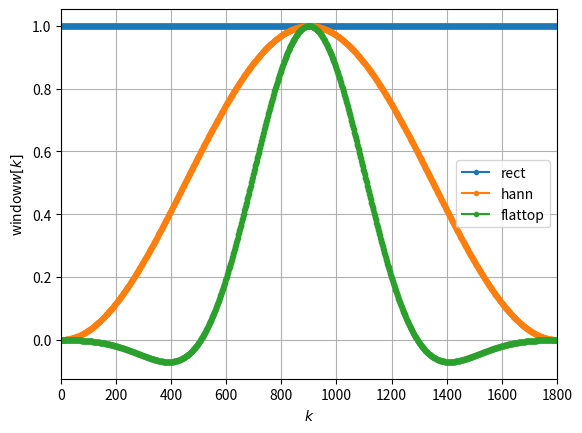
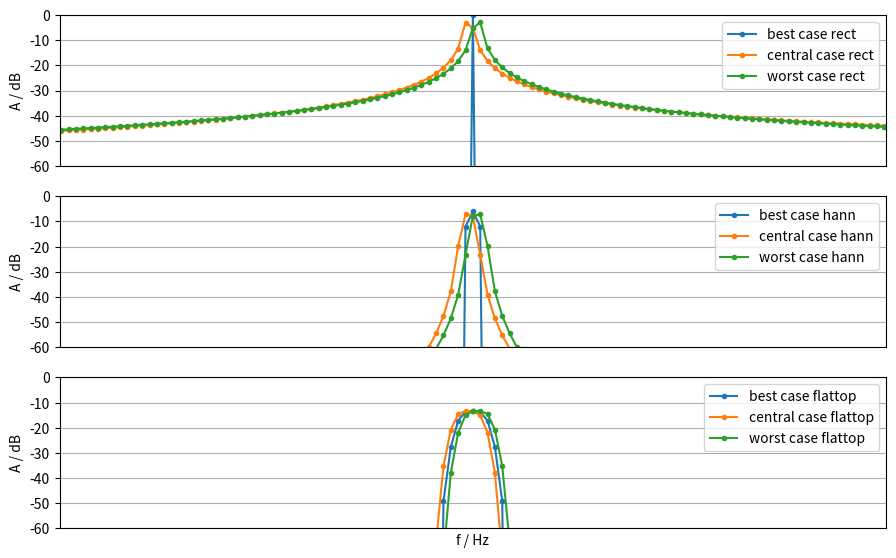
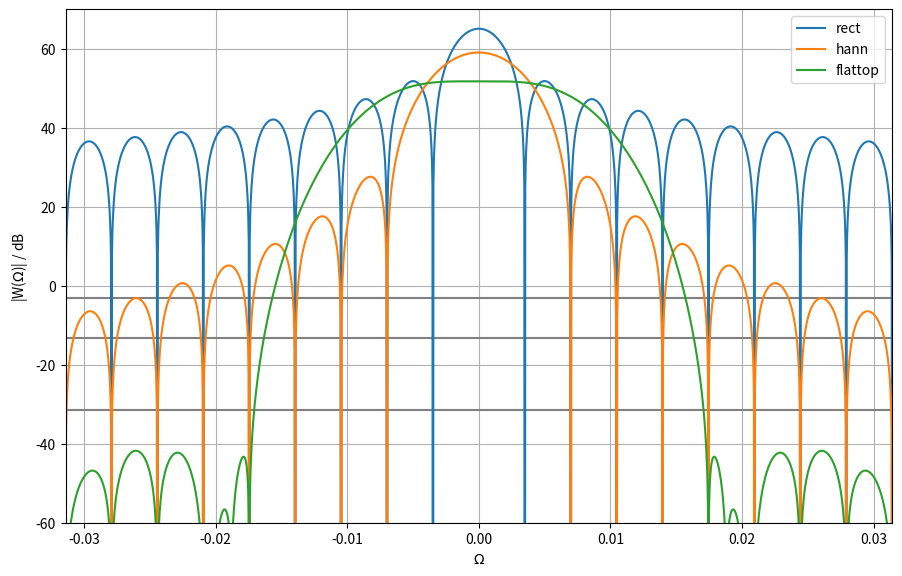

Python code for these plots, in order:
import numpy as np
import matplotlib.pyplot as plt
from numpy.fft import fft , ifft , fftshift
from scipy.fft import fft , ifft , fftshift
from scipy.signal.windows import hann , flattop

# Input Data
f1 = 500 #Hz
f2 = 500.25 #Hz
f3 = 499.75 #Hz
fs = 800 #Hz
N = 1800

k = np.arange(N)
x1 = np.sin(2*np.pi*f1/fs*k)
x2 = np.sin(2*np.pi*f2/fs*k)
x3 = np.sin(2*np.pi*f3/fs*k)


# Creating windows for signals
wrect = np.ones(N)
whann = hann(N, sym=False)
wflattop = flattop(N, sym=False)

plt.plot(wrect, 'C0o-', ms=3, label='rect')
plt.plot(whann, 'C1o-', ms=3, label='hann')
plt.plot(wflattop, 'C2o-', ms=3, label='flattop')
plt.xlabel(r'$k$')
plt.ylabel(r'window$w[k]$')
plt.xlim(0, N)
plt.legend()
plt.grid(True)

# Creating DFT Spectra using FFT
X1wrect = fft(x1)
X2wrect = fft(x2)
X3wrect = fft(x3)

X1whann = fft(x1*whann)
X2whann = fft(x2*whann)
X3whann = fft(x3*whann)

X1wflattop = fft(x1*wflattop)
X2wflattop = fft(x2*wflattop)
X3wflattop = fft(x3*wflattop)

def fft2db(X):
    N = X.size
    Xtmp = 2/N*X
    Xtmp[0] *= 1/2
    if N%2 == 0:
        Xtmp[N//2] = Xtmp[N//2] / 2
    return 20*np.log10(np.abs(Xtmp))

df = fs/N
f = np.arange(N)*df

# Visualize synthesized signal
plt.figure(figsize=(16/1.5, 10/1.5))

plt.subplot(3, 1, 1)
plt.plot(f, fft2db(X1wrect), 'C0o-', ms=3, label='best case rect')
plt.plot(f, fft2db(X2wrect), 'C1o-', ms=3, label='central case rect')
plt.plot(f, fft2db(X3wrect), 'C2o-', ms=3, label='worst case rect')
plt.xlim(275, 325)
plt.ylim(-60, 0)
plt.xticks(np.arange(275, 230, 5))
plt.yticks(np.arange(-60, 10, 10))
plt.legend()
plt.ylabel('A / dB')
plt.grid(True)

plt.subplot(3, 1, 2)
plt.plot(f, fft2db(X1whann), 'C0o-', ms=3, label='best case hann')
plt.plot(f, fft2db(X2whann), 'C1o-', ms=3, label='central case hann')
plt.plot(f, fft2db(X3whann), 'C2o-', ms=3, label='worst case hann')
plt.xlim(275, 325)
plt.ylim(-60, 0)
plt.xticks(np.arange(275, 230, 5))
plt.yticks(np.arange(-60, 10, 10))
plt.legend()
plt.ylabel('A / dB')
plt.grid(True)

plt.subplot(3, 1, 3)
plt.plot(f, fft2db(X1wflattop), 'C0o-', ms=3, label='best case flattop')
plt.plot(f, fft2db(X2wflattop), 'C1o-', ms=3, label='central case flattop')
plt.plot(f, fft2db(X3wflattop), 'C2o-', ms=3, label='worst case flattop')
plt.xlim(275, 325)
plt.ylim(-60, 0)
plt.xticks(np.arange(275, 230, 5))
plt.yticks(np.arange(-60, 10, 10))
plt.legend()
plt.xlabel('f / Hz')
plt.ylabel('A / dB')
plt.grid(True)

def winDTFTdB(w):
    N = w.size
    Nz = 100*N
    W = np.zeros(Nz)
    W[0:N] = w
    W = np.abs(fftshift(fft(W)))
    W /+ np.max(W)
    W = 20*np.log10(W)
    Omega = 2*np.pi/Nz*np.arange(Nz) - np.pi
    return Omega, W

plt.figure(figsize=(16/1.5, 10/1.5))
plt.plot([-np.pi, +np.pi], [-3.01, -3.01], 'gray')
plt.plot([-np.pi, +np.pi], [-13.3, -13.3], 'gray')
plt.plot([-np.pi, +np.pi], [-31.5, -31.5], 'gray')
plt.plot([-np.pi, +np.pi], [-93.6, -93.6], 'gray')

Omega, W = winDTFTdB(wrect)
plt.plot(Omega, W, label='rect')
Omega, W = winDTFTdB(whann)
plt.plot(Omega, W, label='hann')
Omega, W = winDTFTdB(wflattop)
plt.plot(Omega, W, label='flattop')
plt.xlim(-np.pi, np.pi)
plt.ylim(-60,70)

plt.xlim(-np.pi/100, np.pi/100)

plt.xlabel(r'$\Omega$')
plt.ylabel(r'|W($\Omega$)| / dB')
plt.legend()
plt.grid(True)

plt.show()